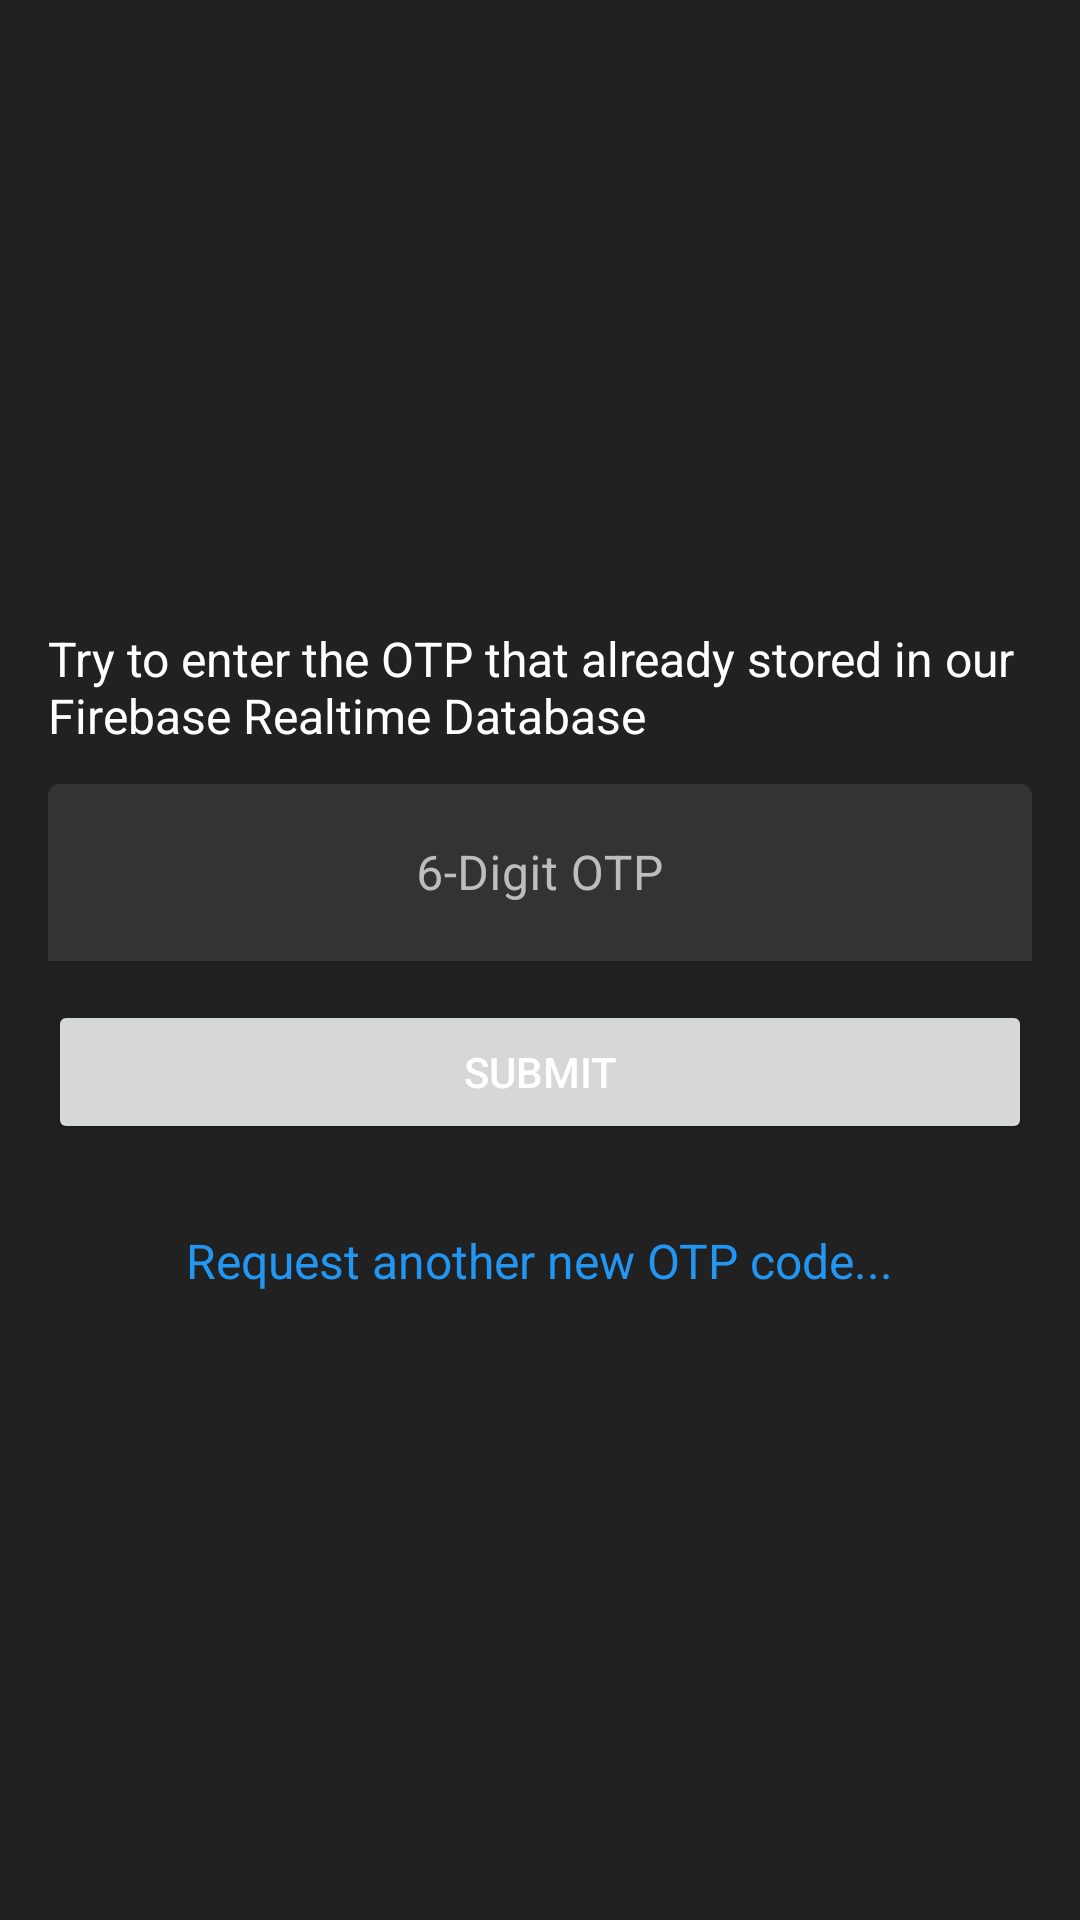

Layout XML and referenced resources for this Android screen:
<!-- AndroidManifest.xml: application theme Theme.InsecureDroid -->
<!-- res/layout/activity_verify_otp.xml -->
<?xml version="1.0" encoding="utf-8"?>
<LinearLayout xmlns:android="http://schemas.android.com/apk/res/android"
    xmlns:app="http://schemas.android.com/apk/res-auto"
    android:layout_width="match_parent"
    android:layout_height="match_parent"
    android:padding="16dp"
    android:gravity="center"
    android:orientation="vertical">

    <TextView
        android:layout_width="match_parent"
        android:layout_height="wrap_content"
        android:text="Try to enter the OTP that already stored in our Firebase Realtime Database"
        android:textColor="@color/white"
        android:textSize="16sp"/>

    <com.google.android.material.textfield.TextInputLayout
        android:id="@+id/otp_input_layout"
        android:layout_width="match_parent"
        android:layout_height="wrap_content"
        android:layout_marginTop="12dp"
        android:hint="6-Digit OTP"
        android:textColorHint="@color/silver"
        app:boxBackgroundColor="@color/jet">

        <com.google.android.material.textfield.TextInputEditText
            android:id="@+id/otp_input"
            android:layout_width="match_parent"
            android:layout_height="60dp"
            android:gravity="center"
            android:inputType="number"
            android:textColor="@color/white"
            android:textSize="16sp"
            android:textCursorDrawable="@drawable/cursor_color"/>
    </com.google.android.material.textfield.TextInputLayout>

    <Button
        android:id="@+id/submit_button"
        android:layout_width="match_parent"
        android:layout_height="wrap_content"
        android:layout_marginVertical="12dp"
        android:padding="12dp"
        android:text="Submit"
        android:textColor="@color/white"/>

    <TextView
        android:id="@+id/request_new_otp_text_view"
        android:layout_width="wrap_content"
        android:layout_height="wrap_content"
        android:layout_marginTop="16dp"
        android:text="Request another new OTP code..."
        android:textColor="@color/dodger_blue"
        android:textSize="16sp"
        android:clickable="true"/>
</LinearLayout>
<!-- resources referenced by this layout -->
<resources>
  <color name="dodger_blue">#2196F3</color>
  <color name="jet">#333333 </color>
  <color name="silver">#BDBDBD</color>
  <color name="white">#FFFFFF</color>
  <!-- drawable cursor_color (drawable) -->
  <?xml version="1.0" encoding="utf-8"?>
  <shape xmlns:android="http://schemas.android.com/apk/res/android">
      <size android:width="2dp"/>
      <solid android:color="?attr/colorPrimary"/>
  </shape>
  <style name="Theme.InsecureDroid" parent="Base.Theme.InsecureDroid" />
  <style name="Base.Theme.InsecureDroid" parent="Theme.MaterialComponents.DayNight.NoActionBar">
          <item name="colorPrimary">@color/french_blue</item>
          <item name="colorPrimaryDark">@color/cobalt_blue</item>
          <item name="android:windowBackground">@color/eerie_black</item>
          <item name="android:statusBarColor">@color/night</item>
      </style>
  <color name="french_blue">#1976D2</color>
  <color name="cobalt_blue">#0D47A1</color>
  <color name="eerie_black">#212121</color>
  <color name="night">#121212</color>
</resources>
